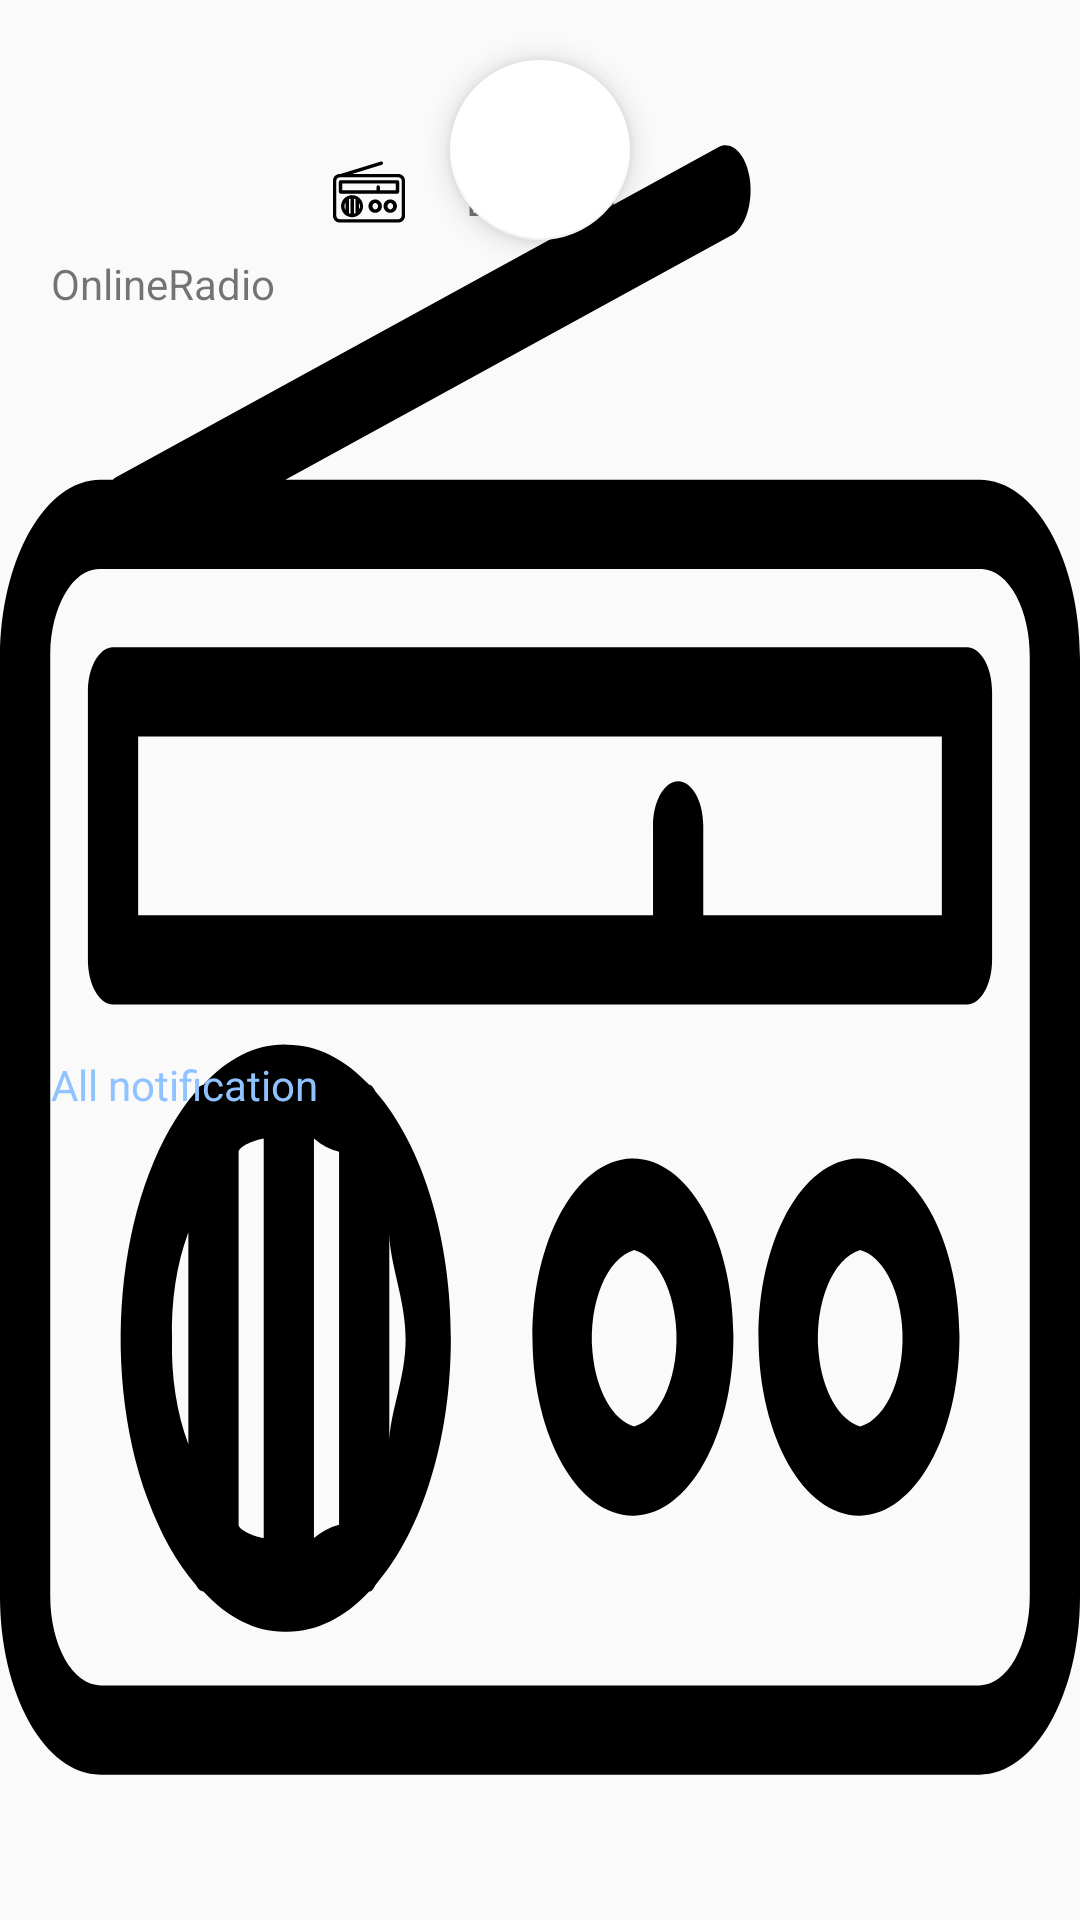

Android layout source for this screen:
<!-- AndroidManifest.xml: application theme AppTheme -->
<!-- res/layout/search_station_settings.xml -->
<?xml version="1.0" encoding="utf-8"?>
<androidx.constraintlayout.widget.ConstraintLayout xmlns:android="http://schemas.android.com/apk/res/android"
    xmlns:app="http://schemas.android.com/apk/res-auto"
    android:id="@+id/container"
    android:layout_width="match_parent"
    android:layout_height="wrap_content"
    android:background="@drawable/ic_default_radio">

    <androidx.appcompat.widget.AppCompatImageView
        android:id="@+id/icCoinLeft"
        android:layout_width="wrap_content"
        android:layout_height="wrap_content"
        android:layout_marginTop="@dimen/dp_32"
        android:layout_marginEnd="@dimen/dp_15"
        app:layout_constraintEnd_toStartOf="@+id/fabLike"
        app:layout_constraintTop_toTopOf="@+id/fabLike"
        app:srcCompat="@drawable/ic_default_radio" />

    <com.google.android.material.floatingactionbutton.FloatingActionButton
        android:id="@+id/fabLike"
        style="@style/AlertDialog.AppCompat"
        android:layout_width="@dimen/dp_60"
        android:layout_height="@dimen/dp_60"
        android:layout_marginTop="@dimen/dp_20"
        app:backgroundTint="@color/colorWhite"
        app:fabCustomSize="@dimen/dp_60"
        app:layout_constraintEnd_toEndOf="parent"
        app:layout_constraintStart_toStartOf="parent"
        app:layout_constraintTop_toTopOf="parent"
        app:srcCompat="@drawable/ic_settings_black_24dp" />

    <androidx.appcompat.widget.AppCompatImageView
        android:id="@+id/icCoinRight"
        android:layout_width="wrap_content"
        android:layout_height="wrap_content"
        android:layout_marginStart="@dimen/dp_15"
        android:layout_marginTop="@dimen/dp_32"
        app:layout_constraintStart_toEndOf="@+id/fabLike"
        app:layout_constraintTop_toTopOf="@+id/fabLike"
        app:srcCompat="@drawable/ic_arrow_back_white_24dp" />


    <androidx.appcompat.widget.AppCompatTextView
        android:id="@+id/oneCoinOneLike"

        android:layout_width="wrap_content"
        android:layout_height="wrap_content"
        android:layout_marginTop="@dimen/dp_5"
        android:text="@string/balance"
        app:layout_constraintEnd_toEndOf="parent"
        app:layout_constraintStart_toStartOf="parent"
        app:layout_constraintTop_toBottomOf="@+id/icCoinRight" />

    <androidx.appcompat.widget.AppCompatTextView
        android:id="@+id/oneCoinOneLikeDesc1"

        android:layout_width="0dp"
        android:layout_height="wrap_content"
        android:layout_marginStart="@dimen/dp_17"
        android:layout_marginTop="@dimen/dp_9"
        android:layout_marginEnd="@dimen/dp_17"
        android:text="@string/app_name"
        app:layout_constraintEnd_toEndOf="parent"
        app:layout_constraintStart_toStartOf="parent"
        app:layout_constraintTop_toBottomOf="@+id/oneCoinOneLike" />

    <androidx.appcompat.widget.AppCompatTextView
        android:id="@+id/oneCoinOneLikeDesc2"

        android:layout_width="0dp"
        android:layout_height="wrap_content"
        android:layout_marginStart="@dimen/dp_17"
        android:layout_marginTop="@dimen/dp_9"
        android:layout_marginEnd="@dimen/dp_17"
        android:layout_marginBottom="@dimen/dp_30"
        android:text="@string/all_notification"
        android:textColor="@color/colorAccent"
        app:layout_constraintBottom_toBottomOf="parent"
        app:layout_constraintEnd_toEndOf="parent"
        app:layout_constraintStart_toStartOf="parent"
        app:layout_constraintTop_toBottomOf="@+id/oneCoinOneLikeDesc1" />

</androidx.constraintlayout.widget.ConstraintLayout>
<!-- resources referenced by this layout -->
<resources>
  <color name="colorAccent">#90c2ff</color>
  <color name="colorWhite">#FFFFFF</color>
  <dimen name="dp_15">15dp</dimen>
  <dimen name="dp_17">17dp</dimen>
  <dimen name="dp_20">20dp</dimen>
  <dimen name="dp_30">30dp</dimen>
  <dimen name="dp_32">32dp</dimen>
  <dimen name="dp_5">5dp</dimen>
  <dimen name="dp_60">60dp</dimen>
  <dimen name="dp_9">9dp</dimen>
  <!-- drawable ic_default_radio: vector/xml drawable (drawable, 3291 chars, omitted) -->
  <string name="all_notification">All notification</string>
  <string name="app_name">OnlineRadio</string>
  <string name="balance">Balance</string>
  <style name="AppTheme" parent="Theme.AppCompat.Light.DarkActionBar">
          
          <item name="colorPrimary">@color/colorPrimary</item>
          <item name="colorPrimaryDark">@color/colorPrimaryDark</item>
          <item name="colorAccent">@color/colorAccent</item>
          <item name="windowActionBar">false</item>
          <item name="windowNoTitle">true</item>
      </style>
  <color name="colorPrimary">#4393f6</color>
  <color name="colorPrimaryDark">#377acc</color>
</resources>
